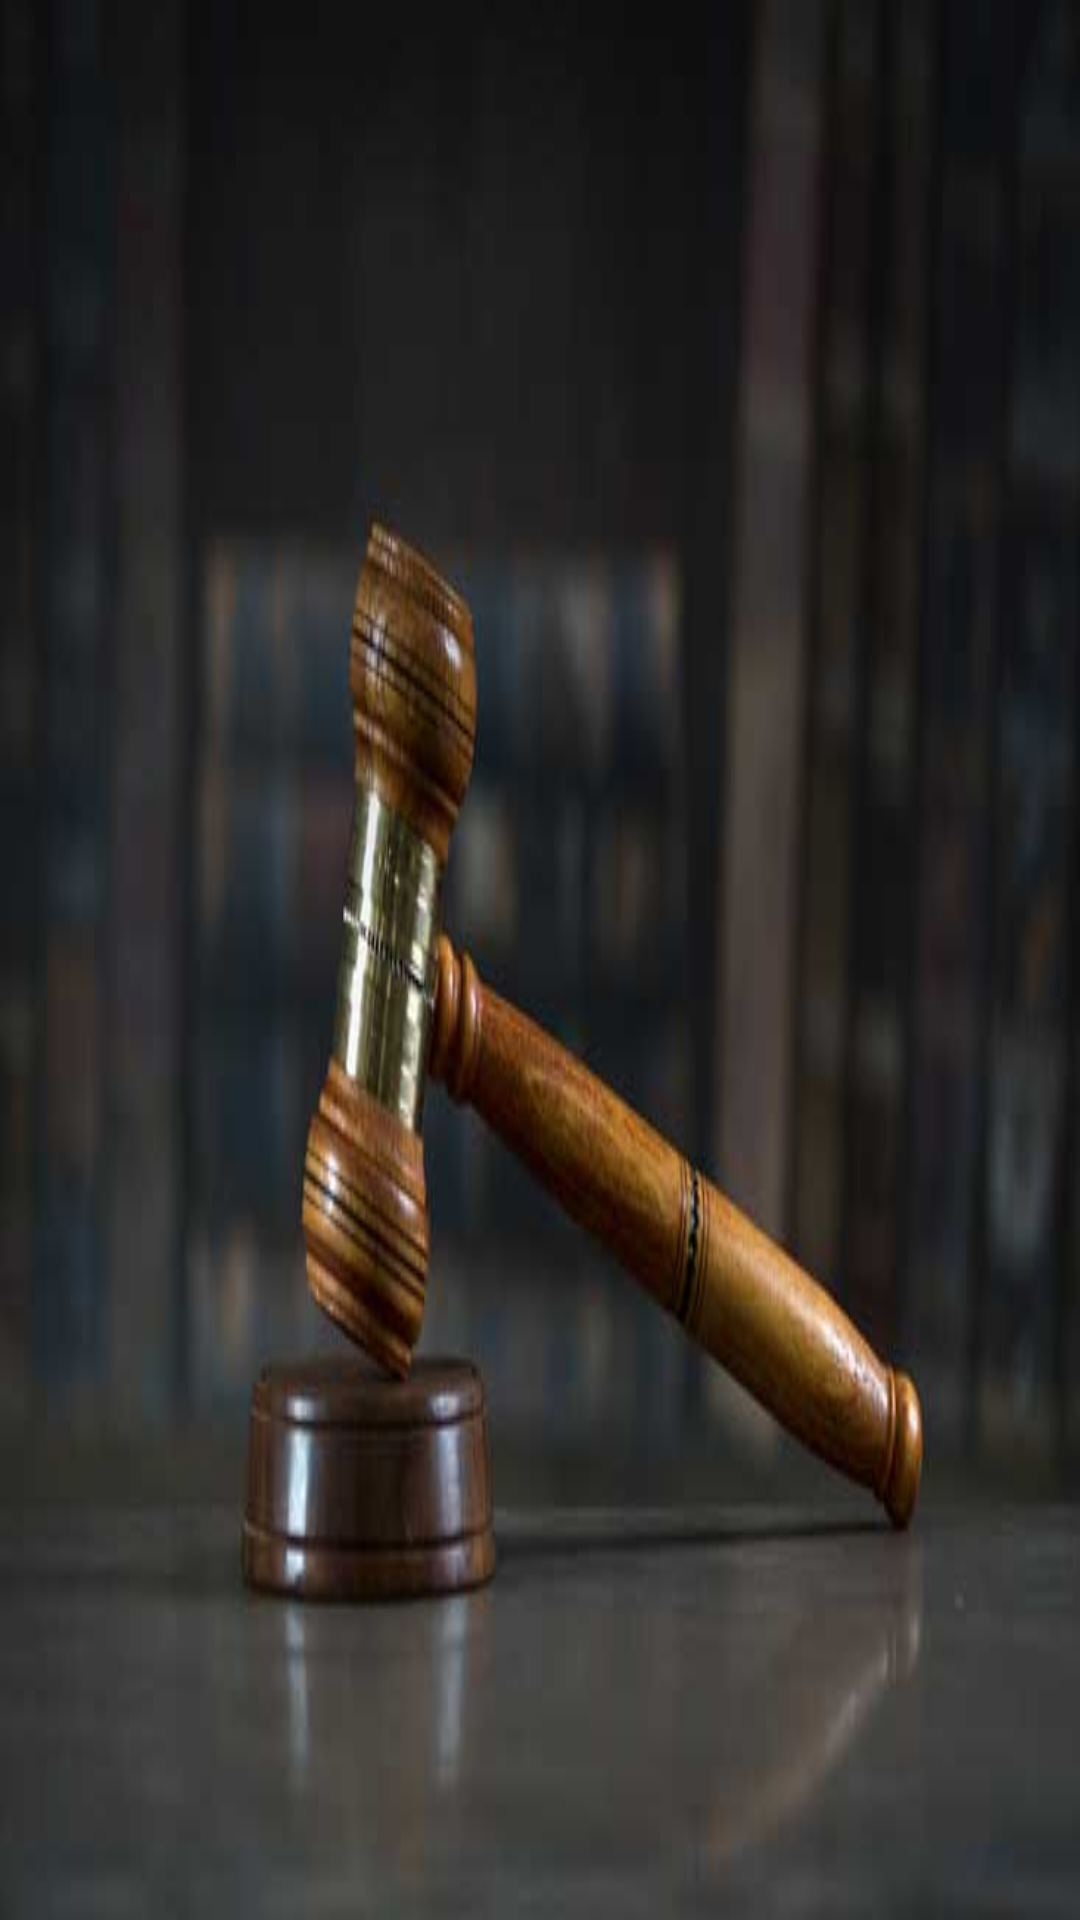

This screen was rendered from an Android layout file. Write that file and the resources it references.
<!-- AndroidManifest.xml: application theme AppTheme -->
<!-- res/layout/activity_splashscreen.xml -->
<?xml version="1.0" encoding="utf-8"?>
<androidx.constraintlayout.widget.ConstraintLayout xmlns:android="http://schemas.android.com/apk/res/android"
    xmlns:app="http://schemas.android.com/apk/res-auto"
    xmlns:tools="http://schemas.android.com/tools"
    android:layout_width="match_parent"
    android:layout_height="match_parent"
    android:background="@drawable/background_image"
    tools:context=".splashscreen">

    <ProgressBar
        android:id="@+id/progressBar"
        android:layout_width="wrap_content"
        android:layout_height="wrap_content"
        app:layout_constraintBottom_toBottomOf="parent"
        app:layout_constraintEnd_toEndOf="parent"
        app:layout_constraintStart_toStartOf="parent"
        app:layout_constraintTop_toTopOf="parent"
        />
</androidx.constraintlayout.widget.ConstraintLayout>
<!-- resources referenced by this layout -->
<resources>
  <!-- drawable background_image: jpg bitmap (drawable, 17704 bytes) -->
  <style name="AppTheme" parent="Theme.AppCompat.Light.DarkActionBar">
          
          <item name="colorPrimary">@color/colorPrimary</item>
          <item name="colorPrimaryDark">@color/colorPrimaryDark</item>
          <item name="colorAccent">@color/colorAccent</item>
      </style>
  <!-- not gathered from this repository: default colours our renderer supplied (Android Studio template values) -->
  <color name="colorPrimary">#FF6200EE</color>
  <color name="colorPrimaryDark">#FF3700B3</color>
  <color name="colorAccent">#FF03DAC5</color>
</resources>
